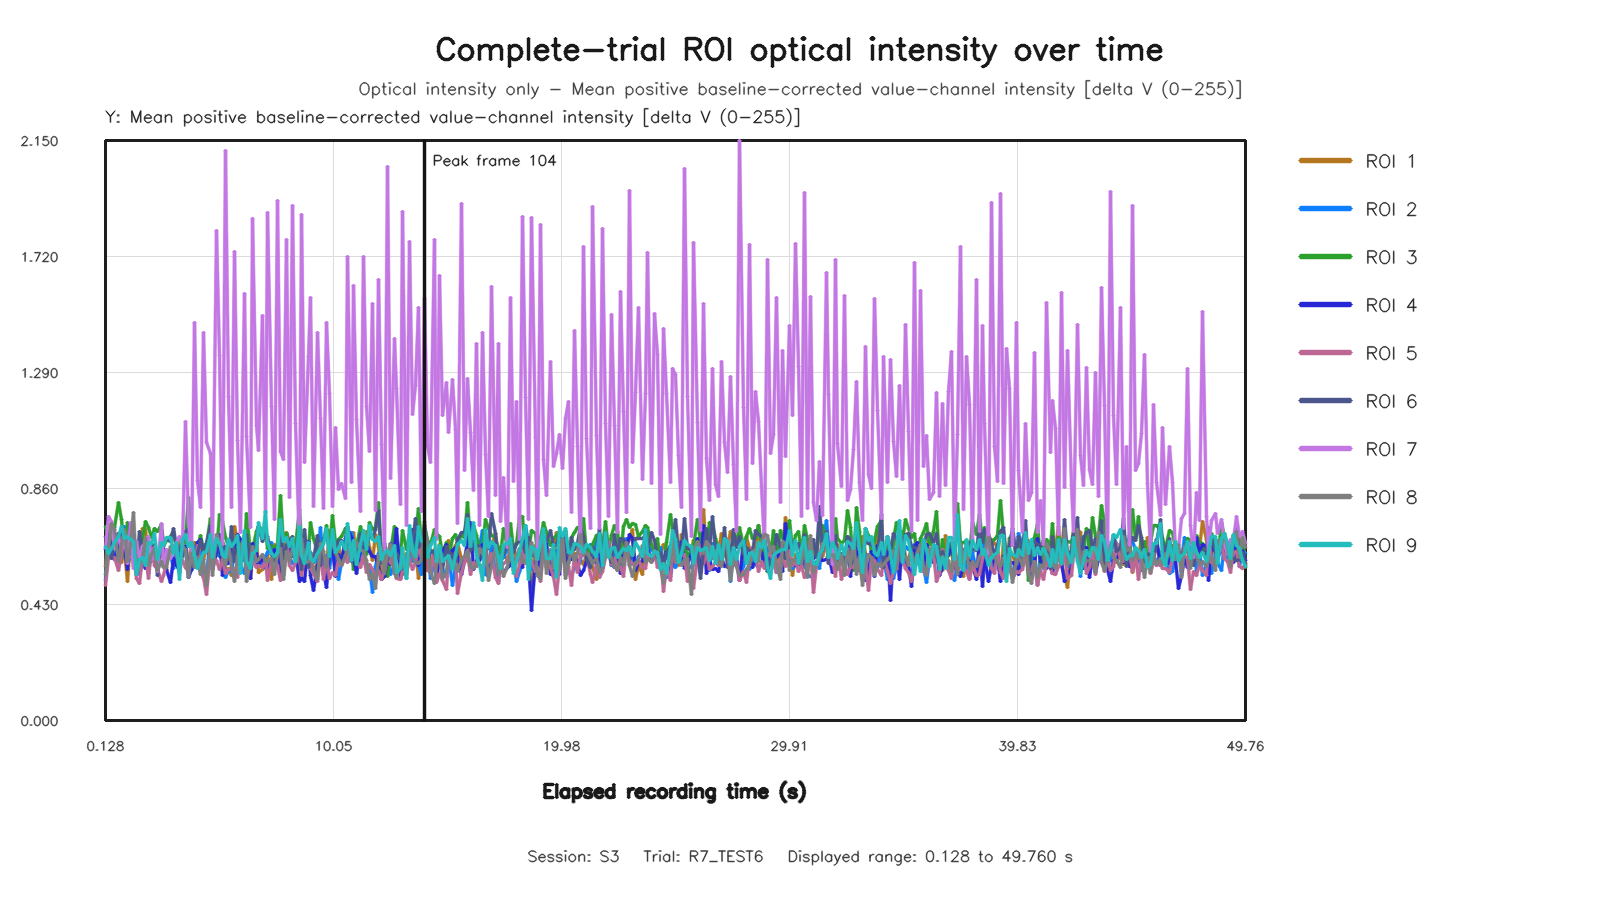

The table this chart was drawn from, first rows:
capture_frame_id, elapsed_time_s, roi1_value, roi2_value, roi3_value, roi4_value, roi5_value, roi6_value, roi7_value, roi8_value, roi9_value
0, 0.1279, 0.5699, 0.5194, 0.72, 0.6341, 0.5016, 0.6804, 0.6381, 0.5411, 0.6432
1, 0.2721, 0.725, 0.6853, 0.6786, 0.6932, 0.6035, 0.6385, 0.7579, 0.6344, 0.6172
2, 0.3999, 0.6766, 0.6306, 0.6312, 0.634, 0.6055, 0.6015, 0.7369, 0.7287, 0.6357
3, 0.5279, 0.6484, 0.6236, 0.7145, 0.595, 0.6047, 0.6813, 0.6408, 0.7072, 0.6615
4, 0.6724, 0.6266, 0.6285, 0.8066, 0.6443, 0.5563, 0.6925, 0.6775, 0.5897, 0.6821
5, 0.8083, 0.5862, 0.6039, 0.7444, 0.6923, 0.6197, 0.6655, 0.6371, 0.6515, 0.7207
6, 0.9447, 0.6298, 0.7202, 0.6104, 0.6451, 0.6712, 0.6954, 0.702, 0.7088, 0.6745
7, 1.079, 0.5137, 0.5775, 0.7323, 0.5606, 0.6079, 0.6362, 0.5803, 0.5878, 0.6811
8, 1.2, 0.6714, 0.612, 0.6671, 0.7283, 0.6046, 0.692, 0.7321, 0.6552, 0.6702
9, 1.356, 0.5713, 0.6839, 0.679, 0.6221, 0.6164, 0.6588, 0.5618, 0.7698, 0.6653
10, 1.472, 0.5925, 0.5997, 0.6116, 0.6049, 0.5277, 0.5682, 0.6645, 0.5397, 0.5416
11, 1.601, 0.5756, 0.5961, 0.6303, 0.5419, 0.5085, 0.6987, 0.5972, 0.5789, 0.5978
12, 1.744, 0.7105, 0.6099, 0.671, 0.591, 0.609, 0.633, 0.646, 0.6028, 0.6059
13, 1.873, 0.7069, 0.6257, 0.7366, 0.5638, 0.6236, 0.6315, 0.6602, 0.6742, 0.575
14, 2.002, 0.5891, 0.5451, 0.7156, 0.5833, 0.5259, 0.6304, 0.6823, 0.5747, 0.6587
15, 2.145, 0.6426, 0.6309, 0.6788, 0.5934, 0.6408, 0.6409, 0.5951, 0.6149, 0.6551
16, 2.272, 0.6188, 0.6001, 0.7126, 0.6423, 0.5739, 0.652, 0.6421, 0.6367, 0.6943
17, 2.4, 0.5555, 0.5966, 0.6987, 0.5938, 0.5593, 0.5356, 0.5538, 0.5543, 0.5957
18, 2.553, 0.6933, 0.5795, 0.7257, 0.6178, 0.5147, 0.7026, 0.731, 0.5878, 0.6587
19, 2.672, 0.5796, 0.589, 0.6459, 0.6377, 0.5392, 0.658, 0.5713, 0.5669, 0.6474
20, 2.8, 0.6156, 0.5909, 0.6671, 0.5584, 0.5872, 0.6713, 0.6339, 0.566, 0.6794
21, 2.944, 0.6244, 0.6187, 0.6834, 0.5133, 0.6373, 0.6641, 0.5994, 0.6432, 0.677
22, 3.073, 0.6487, 0.5637, 0.7014, 0.5987, 0.6457, 0.7115, 0.6335, 0.6233, 0.6174
23, 3.219, 0.6146, 0.652, 0.631, 0.5763, 0.615, 0.6401, 0.66, 0.6301, 0.6606
24, 3.344, 0.6677, 0.6094, 0.5592, 0.5547, 0.5909, 0.6304, 0.6833, 0.5482, 0.522
25, 3.476, 0.6065, 0.636, 0.6178, 0.6232, 0.5928, 0.6639, 0.654, 0.6452, 0.6723
26, 3.6, 0.6751, 0.6502, 0.6717, 0.6445, 0.5669, 0.6997, 1.109, 0.635, 0.6898
27, 3.748, 0.5586, 0.5611, 0.8269, 0.5296, 0.5504, 0.707, 0.7324, 0.5282, 0.644
28, 3.872, 0.6499, 0.5562, 0.653, 0.5609, 0.6262, 0.6475, 0.6298, 0.6174, 0.6604
29, 4.02, 0.6613, 0.6459, 0.6043, 0.5884, 0.5829, 0.5675, 1.477, 0.5665, 0.6112
30, 4.144, 0.6448, 0.5785, 0.6401, 0.6614, 0.6499, 0.6191, 0.8904, 0.6036, 0.5629
31, 4.272, 0.6529, 0.6229, 0.6856, 0.6702, 0.5522, 0.6663, 0.7886, 0.5416, 0.597
32, 4.4, 0.5952, 0.5311, 0.6342, 0.6211, 0.5306, 0.6278, 1.44, 0.598, 0.6219
33, 4.545, 0.6429, 0.5363, 0.6484, 0.6572, 0.4661, 0.6575, 1.029, 0.5017, 0.6249
34, 4.682, 0.6331, 0.6869, 0.7497, 0.5955, 0.6282, 0.7218, 0.9909, 0.6621, 0.6892
35, 4.8, 0.6233, 0.6474, 0.5926, 0.5583, 0.5894, 0.6027, 0.6504, 0.5376, 0.6042
36, 4.952, 0.6098, 0.638, 0.6143, 0.6237, 0.594, 0.6501, 1.814, 0.6886, 0.6734
37, 5.073, 0.6688, 0.607, 0.7638, 0.6726, 0.5615, 0.6894, 1.354, 0.6627, 0.6574
38, 5.201, 0.6229, 0.6406, 0.736, 0.5389, 0.5984, 0.6607, 0.6515, 0.6102, 0.6161
39, 5.348, 0.5602, 0.5302, 0.6792, 0.5909, 0.5432, 0.6393, 2.113, 0.5759, 0.6032
40, 5.473, 0.5618, 0.5575, 0.6459, 0.5835, 0.5602, 0.5959, 1.201, 0.656, 0.6702
41, 5.603, 0.5389, 0.5529, 0.6518, 0.6478, 0.562, 0.72, 0.7888, 0.5653, 0.6436
42, 5.744, 0.719, 0.6328, 0.6395, 0.6224, 0.5633, 0.5877, 1.738, 0.5134, 0.66
43, 5.885, 0.6661, 0.5778, 0.6333, 0.6888, 0.5317, 0.6439, 1.039, 0.6082, 0.6855
44, 6, 0.6303, 0.5762, 0.6477, 0.6694, 0.5896, 0.6115, 0.6977, 0.6439, 0.5431
45, 6.159, 0.6858, 0.546, 0.6317, 0.6074, 0.6054, 0.5941, 1.583, 0.6769, 0.703
46, 6.272, 0.6129, 0.605, 0.7686, 0.6172, 0.5746, 0.6886, 1.051, 0.5155, 0.5889
47, 6.421, 0.5274, 0.6255, 0.6225, 0.525, 0.5736, 0.5796, 0.715, 0.5859, 0.5638
48, 6.544, 0.6155, 0.6223, 0.6344, 0.6555, 0.5887, 0.622, 1.861, 0.6451, 0.6204
49, 6.696, 0.6861, 0.5864, 0.7021, 0.6195, 0.5681, 0.6565, 1.092, 0.5906, 0.6298
50, 6.804, 0.5471, 0.6042, 0.719, 0.5793, 0.5731, 0.7178, 1.001, 0.5975, 0.7339
51, 6.944, 0.56, 0.5669, 0.7074, 0.605, 0.5659, 0.6646, 1.502, 0.6146, 0.6755
52, 7.076, 0.601, 0.6078, 0.714, 0.5666, 0.5933, 0.6939, 0.7719, 0.5878, 0.7728
53, 7.201, 0.6146, 0.6243, 0.636, 0.5561, 0.5195, 0.6829, 1.883, 0.5911, 0.6596
54, 7.361, 0.5238, 0.6596, 0.6481, 0.5924, 0.5938, 0.6167, 1.164, 0.5996, 0.6178
55, 7.472, 0.6542, 0.5901, 0.6394, 0.6354, 0.5965, 0.593, 0.7444, 0.5421, 0.6074
56, 7.615, 0.6104, 0.6143, 0.6506, 0.6191, 0.5737, 0.6041, 1.929, 0.6235, 0.6215
57, 7.744, 0.6183, 0.6093, 0.8331, 0.5302, 0.5201, 0.7044, 0.9972, 0.6385, 0.7432
58, 7.89, 0.6876, 0.5385, 0.6509, 0.6127, 0.5514, 0.6009, 0.969, 0.523, 0.6636
59, 8.012, 0.6969, 0.6935, 0.6934, 0.6454, 0.6619, 0.648, 1.782, 0.6271, 0.6777
... 313 more rows
